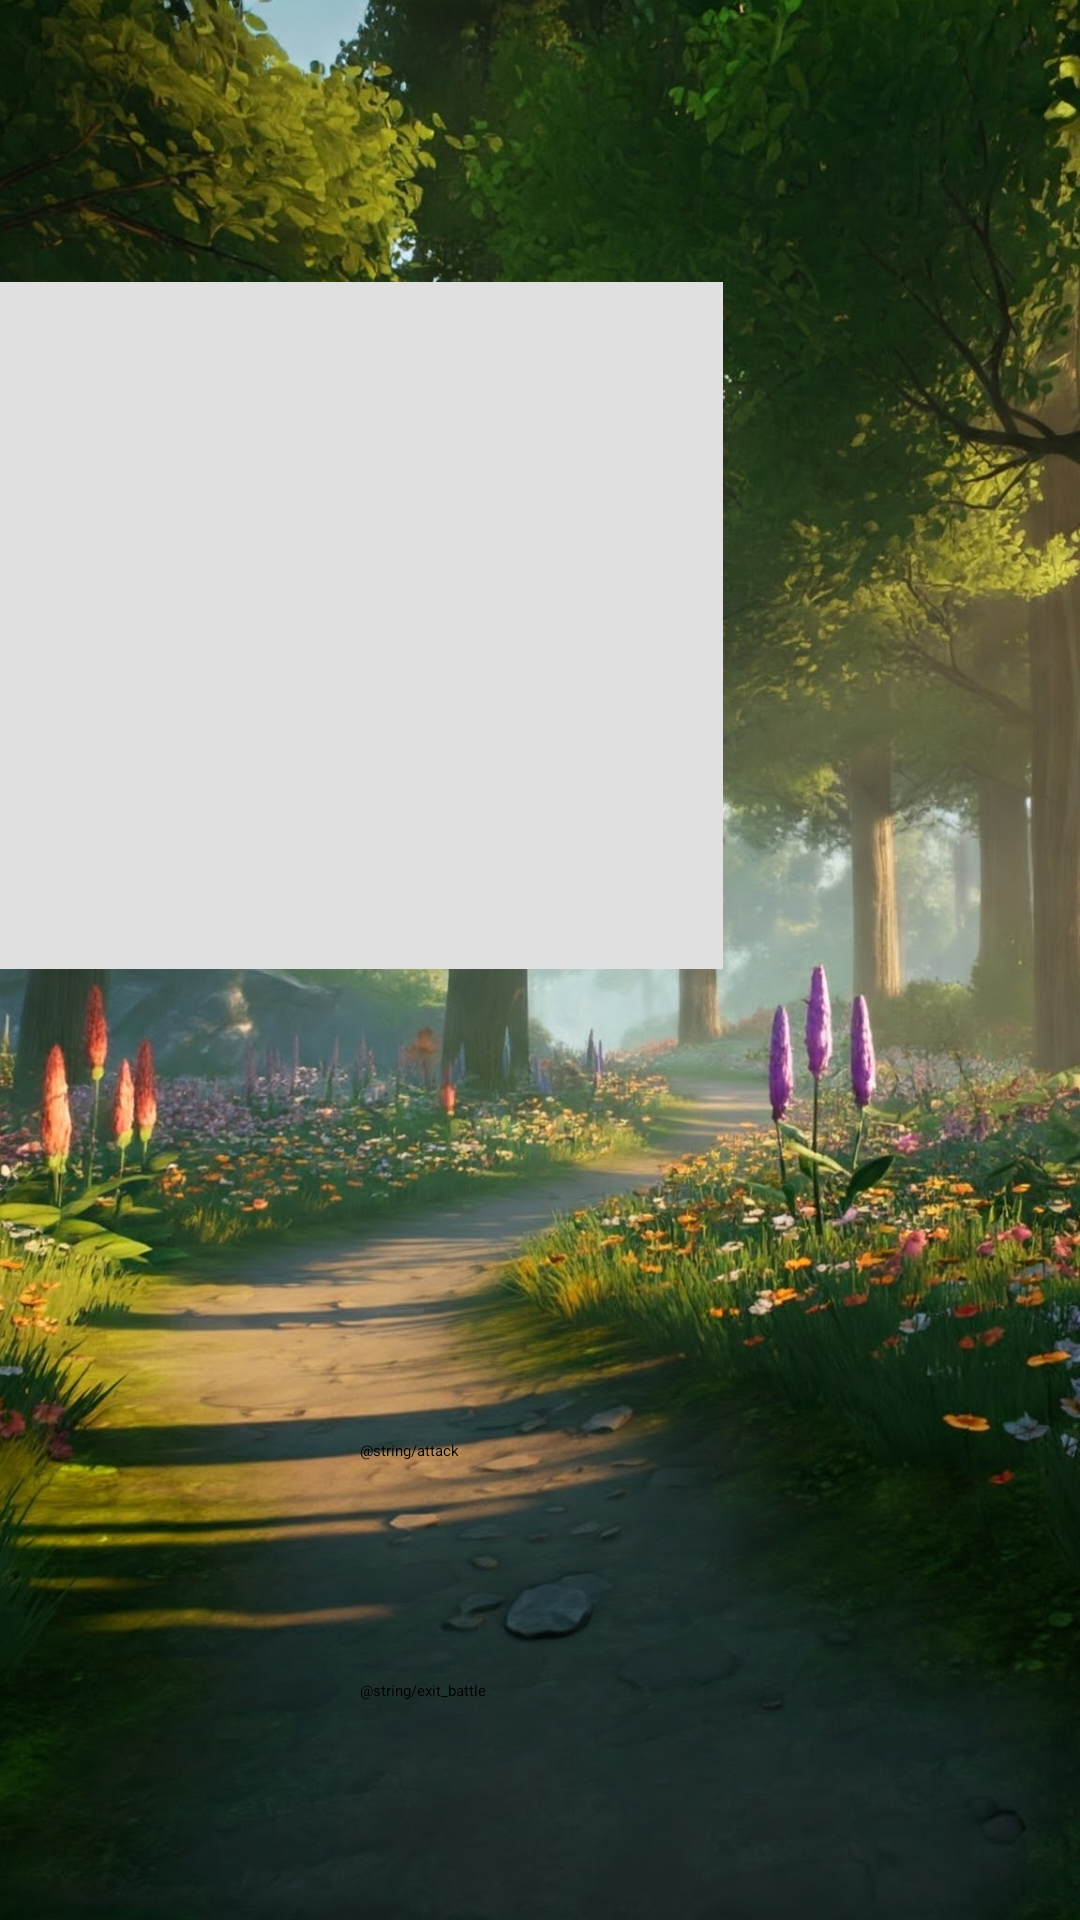

Reconstruct the res/layout file that produces this screen, plus the resources it refers to.
<!-- AndroidManifest.xml: application theme Theme.GroupProject -->
<!-- res/layout/activity_battle_forest.xml -->
<?xml version="1.0" encoding="utf-8"?>
<androidx.constraintlayout.widget.ConstraintLayout xmlns:android="http://schemas.android.com/apk/res/android"
    xmlns:app="http://schemas.android.com/apk/res-auto"
    xmlns:tools="http://schemas.android.com/tools"
    android:id="@+id/main"
    android:layout_width="match_parent"
    android:layout_height="match_parent"
    tools:context=".ForestBattleActivity">


    <ImageView
        android:id="@+id/forestActivityBackground"
        android:layout_width="match_parent"
        android:layout_height="match_parent"
        android:contentDescription="@string/image_of_nature_displaying_a_forest_to_the_left_of_a_river_and_a_desert_to_the_right"
        android:scaleType="centerCrop"
        app:layout_constraintBottom_toBottomOf="parent"
        app:layout_constraintEnd_toEndOf="parent"
        app:layout_constraintStart_toStartOf="parent"
        app:layout_constraintTop_toTopOf="parent"
        app:srcCompat="@drawable/forestarena"/>

    <ProgressBar
        android:id="@+id/opponentHealthBar"
        style="?android:attr/progressBarStyleHorizontal"
        android:layout_width="241dp"
        android:layout_height="44dp"
        app:layout_constraintStart_toStartOf="parent"
        app:layout_constraintTop_toBottomOf="@id/opponentCreatureName" />

    <ImageView
        android:id="@+id/opponentCreatureView"
        android:layout_width="165dp"
        android:layout_height="219dp"

        app:layout_constraintEnd_toEndOf="parent"
        app:layout_constraintTop_toTopOf="parent"
        tools:ignore="ContentDescription" />

    <ImageView
        android:id="@+id/playerCreatureView"
        android:layout_width="167dp"
        android:layout_height="277dp"
        app:layout_constraintBottom_toBottomOf="parent"
        app:layout_constraintStart_toStartOf="parent"
        tools:ignore="ContentDescription" />

    <TextView
        android:id="@+id/opponentCreatureName"
        android:layout_width="150dp"
        android:layout_height="50dp"
        app:layout_constraintStart_toStartOf="parent"
        app:layout_constraintTop_toTopOf="parent" />

    <TextView
        android:id="@+id/opponentCreatureHealth"
        android:layout_width="90dp"
        android:layout_height="50dp"
        app:layout_constraintStart_toEndOf="@id/opponentCreatureName"
        tools:layout_editor_absoluteY="57dp"
        app:layout_constraintTop_toTopOf="parent"/>

    <TextView
        android:id="@+id/playerCreatureHealth"
        android:layout_width="90dp"
        android:layout_height="50dp"
        app:layout_constraintBottom_toTopOf="@id/attackButton"
        app:layout_constraintEnd_toEndOf="parent"
        app:layout_constraintStart_toEndOf="@id/playerCreatureName" />

    <TextView
        android:id="@+id/playerCreatureName"
        android:layout_width="150dp"
        android:layout_height="50dp"
        app:layout_constraintBottom_toTopOf="@id/attackButton"
        app:layout_constraintStart_toStartOf="@id/attackButton" />

    <ProgressBar
        android:id="@+id/playerHealthBar"
        style="?android:attr/progressBarStyleHorizontal"
        android:layout_width="240dp"
        android:layout_height="60dp"
        app:layout_constraintBottom_toTopOf="@id/playerCreatureName"
        app:layout_constraintEnd_toEndOf="parent" />

    <Button
        android:id="@+id/exitBattleButton"
        android:layout_width="240dp"
        android:layout_height="80dp"
        android:text="@string/exit_battle"
        app:layout_constraintBottom_toBottomOf="parent"
        app:layout_constraintEnd_toEndOf="parent" />

    <Button
        android:id="@+id/attackButton"
        android:layout_width="240dp"
        android:layout_height="80dp"
        android:text="@string/attack"
        app:layout_constraintBottom_toTopOf="@id/exitBattleButton"
        app:layout_constraintEnd_toEndOf="parent" />

    <androidx.recyclerview.widget.RecyclerView
        android:id="@+id/combatLog"
        android:layout_width="241dp"
        android:layout_height="229dp"
        android:background="#E0E0E0"
        android:padding="8dp"
        android:scrollbars="vertical"
        android:textSize="16sp"
        app:layout_constraintStart_toStartOf="parent"
        app:layout_constraintTop_toBottomOf="@id/opponentHealthBar"
        tools:ignore="TextSizeCheck" />


</androidx.constraintlayout.widget.ConstraintLayout>
<!-- resources referenced by this layout -->
<resources>
  <!-- drawable forestarena: jpg bitmap (drawable, 446369 bytes) -->
  <string name="image_of_nature_displaying_a_forest_to_the_left_of_a_river_and_a_desert_to_the_right">Image of Nature displaying a forest to the left of a river and a desert to the right</string>
</resources>
